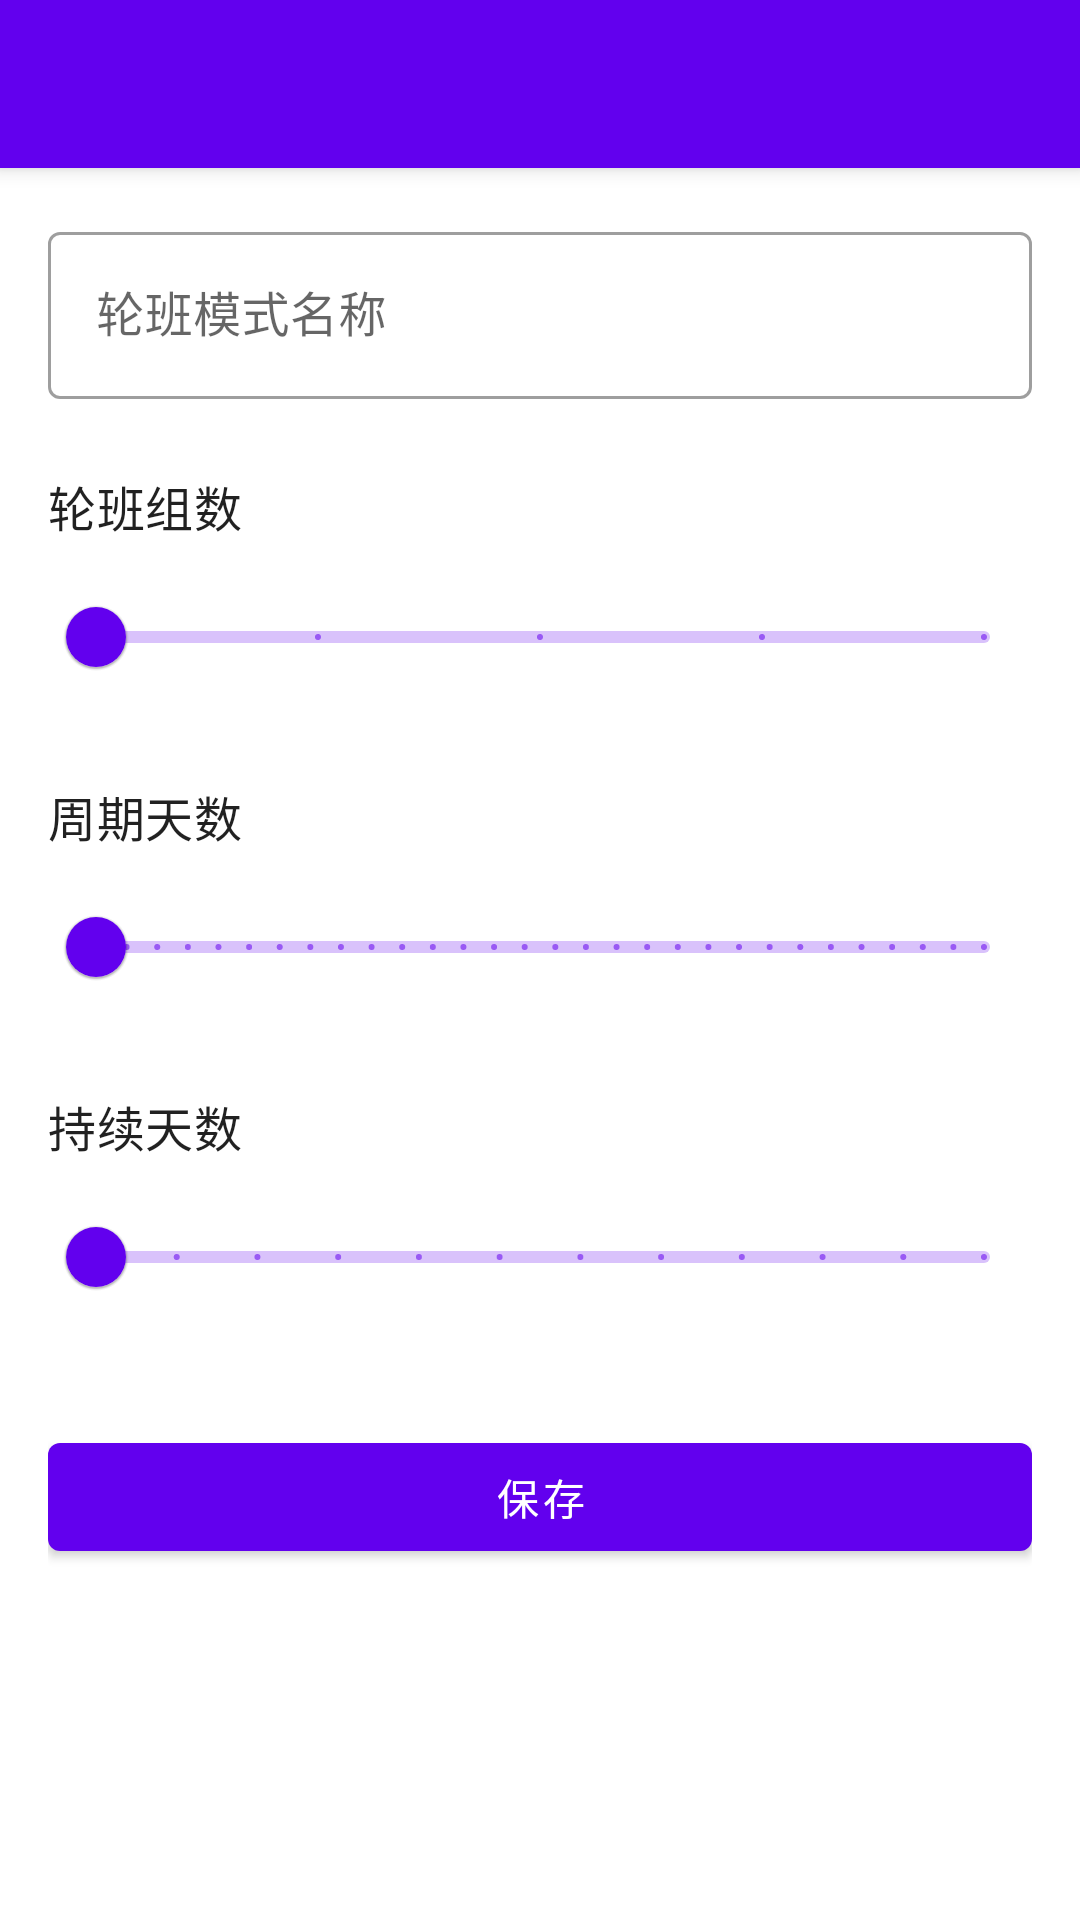

Produce the Android XML layout that renders to this screen, including the resource entries it uses.
<!-- AndroidManifest.xml: application theme Theme.WorkShift -->
<!-- res/layout/activity_edit_rotation_pattern.xml -->
<?xml version="1.0" encoding="utf-8"?>
<androidx.coordinatorlayout.widget.CoordinatorLayout
    xmlns:android="http://schemas.android.com/apk/res/android"
    xmlns:app="http://schemas.android.com/apk/res-auto"
    android:layout_width="match_parent"
    android:layout_height="match_parent">

    <com.google.android.material.appbar.AppBarLayout
        android:layout_width="match_parent"
        android:layout_height="wrap_content">

        <androidx.appcompat.widget.Toolbar
            android:id="@+id/toolbar"
            android:layout_width="match_parent"
            android:layout_height="?attr/actionBarSize"
            android:background="?attr/colorPrimary"
            android:theme="@style/ThemeOverlay.AppCompat.Dark.ActionBar"/>

    </com.google.android.material.appbar.AppBarLayout>

    <androidx.core.widget.NestedScrollView
        android:layout_width="match_parent"
        android:layout_height="match_parent"
        app:layout_behavior="@string/appbar_scrolling_view_behavior">

        <LinearLayout
            android:layout_width="match_parent"
            android:layout_height="wrap_content"
            android:orientation="vertical"
            android:padding="16dp">

            <com.google.android.material.textfield.TextInputLayout
                android:layout_width="match_parent"
                android:layout_height="wrap_content"
                android:hint="@string/rotation_pattern_name"
                style="@style/Widget.MaterialComponents.TextInputLayout.OutlinedBox">

                <com.google.android.material.textfield.TextInputEditText
                    android:id="@+id/input_pattern_name"
                    android:layout_width="match_parent"
                    android:layout_height="wrap_content"
                    android:inputType="text"
                    android:maxLines="1"/>

            </com.google.android.material.textfield.TextInputLayout>

            <TextView
                android:layout_width="wrap_content"
                android:layout_height="wrap_content"
                android:layout_marginTop="24dp"
                android:text="@string/rotation_group_count"
                android:textAppearance="?attr/textAppearanceSubtitle1"/>

            <com.google.android.material.slider.Slider
                android:id="@+id/slider_group_count"
                android:layout_width="match_parent"
                android:layout_height="wrap_content"
                android:layout_marginTop="8dp"
                android:valueFrom="2"
                android:valueTo="6"
                android:stepSize="1"/>

            <TextView
                android:layout_width="wrap_content"
                android:layout_height="wrap_content"
                android:layout_marginTop="24dp"
                android:text="@string/rotation_cycle_days"
                android:textAppearance="?attr/textAppearanceSubtitle1"/>

            <com.google.android.material.slider.Slider
                android:id="@+id/slider_cycle_days"
                android:layout_width="match_parent"
                android:layout_height="wrap_content"
                android:layout_marginTop="8dp"
                android:valueFrom="1"
                android:valueTo="30"
                android:stepSize="1"/>

            <TextView
                android:layout_width="wrap_content"
                android:layout_height="wrap_content"
                android:layout_marginTop="24dp"
                android:text="@string/rotation_duration_days"
                android:textAppearance="?attr/textAppearanceSubtitle1"/>

            <com.google.android.material.slider.Slider
                android:id="@+id/slider_duration"
                android:layout_width="match_parent"
                android:layout_height="wrap_content"
                android:layout_marginTop="8dp"
                android:valueFrom="30"
                android:valueTo="360"
                android:stepSize="30"/>

            <com.google.android.material.button.MaterialButton
                android:id="@+id/button_save"
                android:layout_width="match_parent"
                android:layout_height="wrap_content"
                android:layout_marginTop="32dp"
                android:text="@string/save"/>

        </LinearLayout>

    </androidx.core.widget.NestedScrollView>

</androidx.coordinatorlayout.widget.CoordinatorLayout>
<!-- resources referenced by this layout -->
<resources>
  <string name="rotation_cycle_days">周期天数</string>
  <string name="rotation_duration_days">持续天数</string>
  <string name="rotation_group_count">轮班组数</string>
  <string name="rotation_pattern_name">轮班模式名称</string>
  <string name="save">保存</string>
  <style name="Theme.WorkShift" parent="Theme.MaterialComponents.DayNight.NoActionBar">
          
          <item name="colorPrimary">@color/purple_500</item>
          <item name="colorPrimaryVariant">@color/purple_700</item>
          <item name="colorOnPrimary">@color/white</item>
          
          <item name="colorSecondary">@color/teal_200</item>
          <item name="colorSecondaryVariant">@color/teal_700</item>
          <item name="colorOnSecondary">@color/black</item>
          
          <item name="android:statusBarColor">?attr/colorPrimaryVariant</item>
          
          <item name="android:windowLightStatusBar">false</item>
      </style>
  <color name="purple_500">#FF6200EE</color>
  <color name="purple_700">#FF3700B3</color>
  <color name="white">#FFFFFFFF</color>
  <color name="teal_200">#FF03DAC5</color>
  <color name="teal_700">#FF018786</color>
  <color name="black">#FF000000</color>
</resources>
